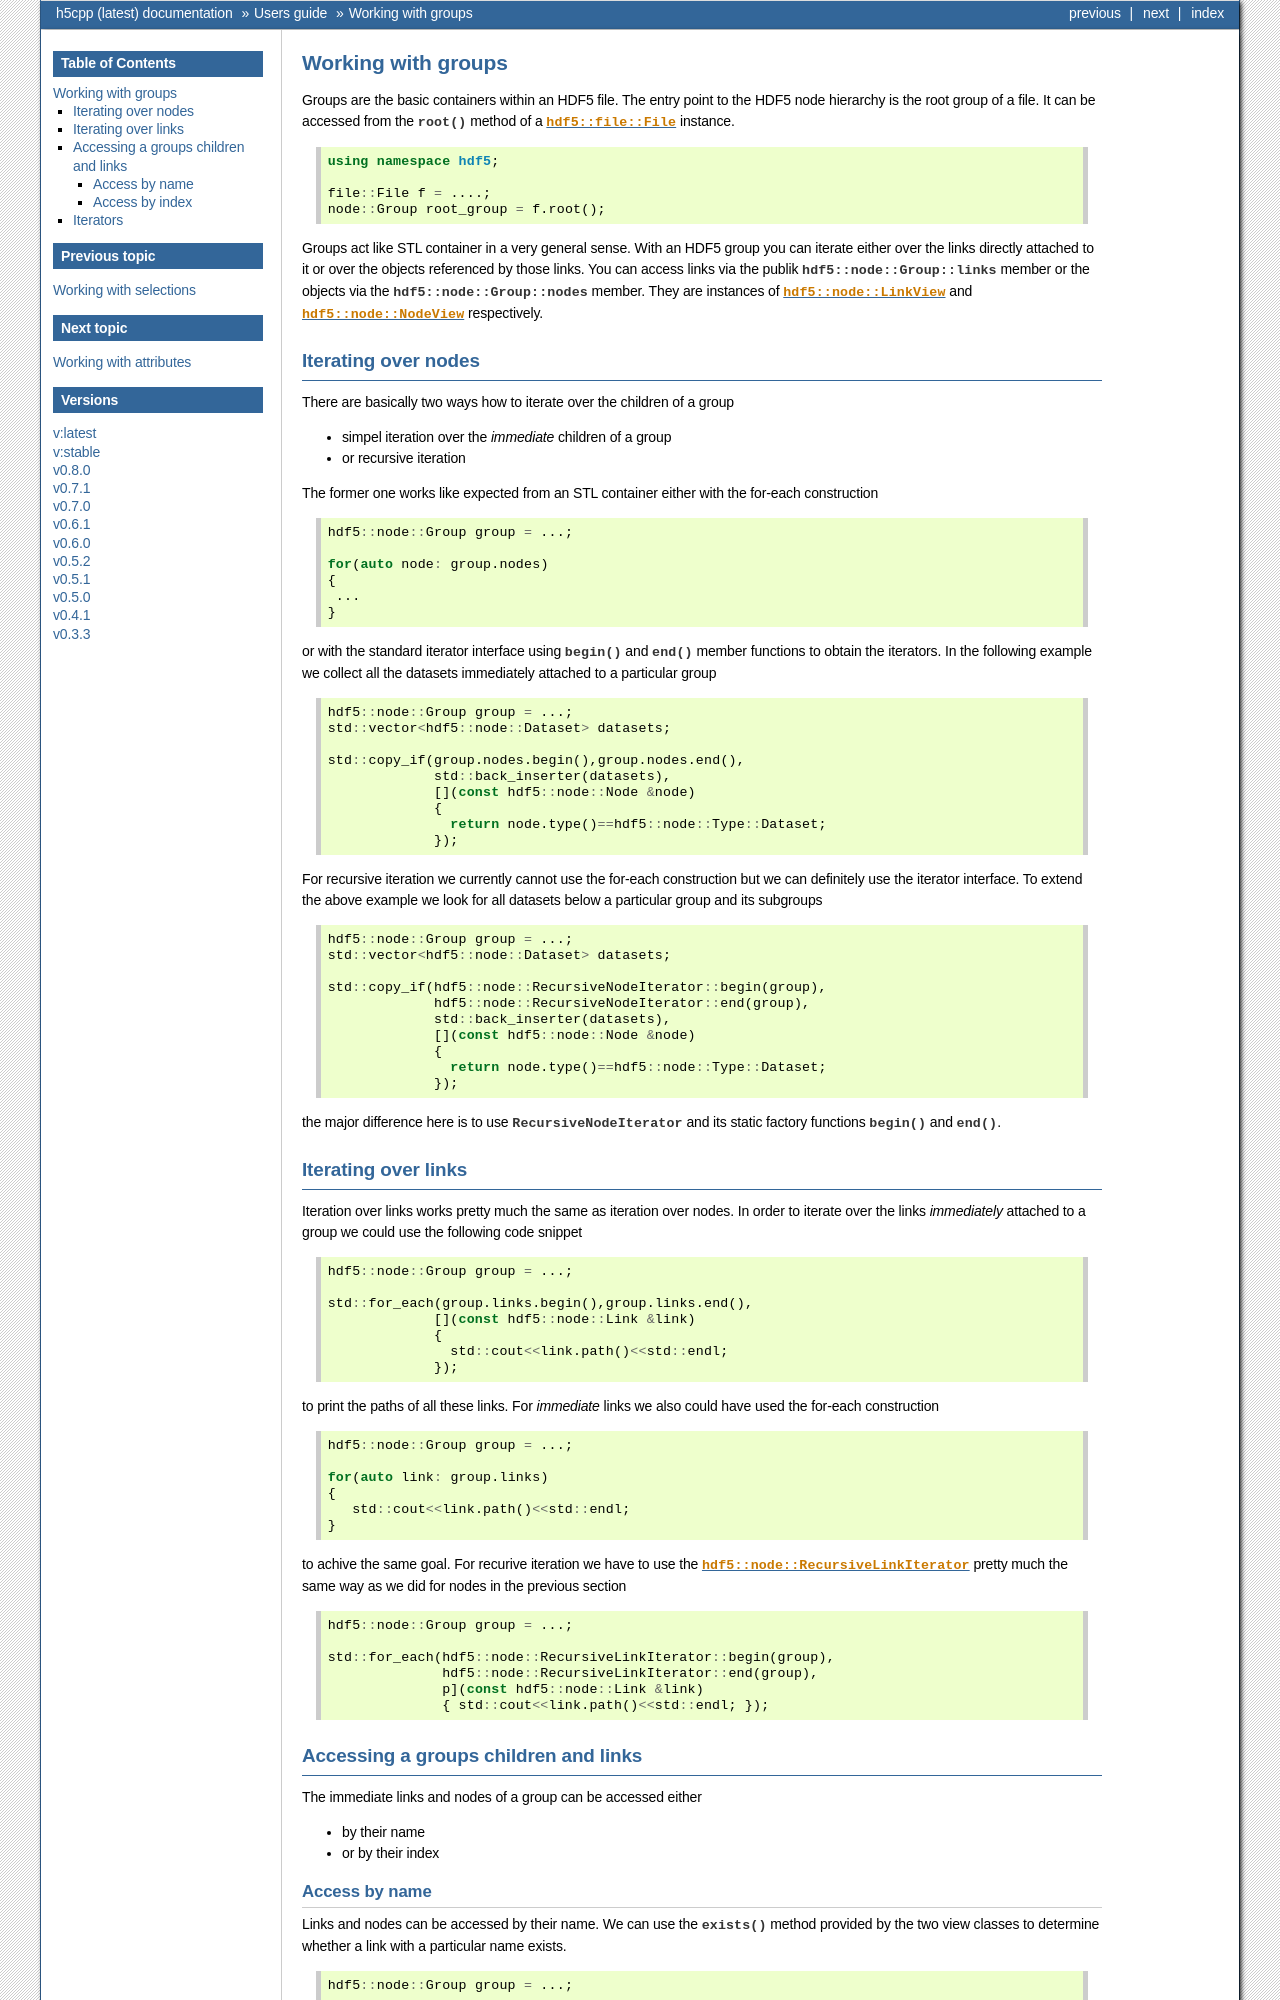

repository: ess-dmsc/h5cpp · page: latest/users_guide/groups.html · generator: sphinx

===================
Working with groups
===================

Groups are the basic containers within an HDF5 file. The entry point to the
HDF5 node hierarchy is the root group of a file. It can be accessed from the
:cpp:func:`root` method of a :cpp:class:`hdf5::file::File` instance.

.. code-block:: cpp

    using namespace hdf5;

    file::File f = ....;
    node::Group root_group = f.root();

Groups act like STL container in a very general sense. With an HDF5 group you
can iterate either over the links directly attached to it or over the
objects referenced by those links. You can access links via the publik
:cpp:member:`hdf5::node::Group::links` member or the objects via the
:cpp:member:`hdf5::node::Group::nodes` member. They are instances of
:cpp:class:`hdf5::node::LinkView` and :cpp:class:`hdf5::node::NodeView`
respectively.


Iterating over nodes
====================

There are basically two ways how to iterate over the children of a group

* simpel iteration over the *immediate* children of a group
* or recursive iteration

The former one works like expected from an STL container either with the
for-each construction

.. code-block:: cpp

   hdf5::node::Group group = ...;

   for(auto node: group.nodes)
   {
    ...
   }

or with the standard iterator interface using :cpp:func:`begin` and :cpp:func:`end`
member functions to obtain the iterators. In the following example we
collect all the datasets immediately attached to a particular group

.. code-block:: cpp

   hdf5::node::Group group = ...;
   std::vector<hdf5::node::Dataset> datasets;

   std::copy_if(group.nodes.begin(),group.nodes.end(),
                std::back_inserter(datasets),
                [](const hdf5::node::Node &node)
                {
                  return node.type()==hdf5::node::Type::Dataset;
                });

For recursive iteration we currently cannot use the for-each construction
but we can definitely use the iterator interface. To extend the above
example we look for all datasets below a particular group and its subgroups

.. code-block:: cpp

   hdf5::node::Group group = ...;
   std::vector<hdf5::node::Dataset> datasets;

   std::copy_if(hdf5::node::RecursiveNodeIterator::begin(group),
                hdf5::node::RecursiveNodeIterator::end(group),
                std::back_inserter(datasets),
                [](const hdf5::node::Node &node)
                {
                  return node.type()==hdf5::node::Type::Dataset;
                });

the major difference here is to use :cpp:class:`RecursiveNodeIterator` and
its static factory functions :cpp:func:`begin` and :cpp:func:`end`.

Iterating over links
====================

Iteration over links works pretty much the same as iteration over nodes.
In order to iterate over the links *immediately* attached to a group we could
use the following code snippet

.. code-block:: cpp

   hdf5::node::Group group = ...;

   std::for_each(group.links.begin(),group.links.end(),
                [](const hdf5::node::Link &link)
                {
                  std::cout<<link.path()<<std::endl;
                });

to print the paths of all these links. For *immediate* links we also could
have used the for-each construction

.. code-block:: cpp

   hdf5::node::Group group = ...;

   for(auto link: group.links)
   {
      std::cout<<link.path()<<std::endl;
   }

to achive the same goal. For recurive iteration we have to use the
:cpp:class:`hdf5::node::RecursiveLinkIterator` pretty much the same way as
we did for nodes in the previous section

.. code-block:: cpp

   hdf5::node::Group group = ...;

   std::for_each(hdf5::node::RecursiveLinkIterator::begin(group),
                 hdf5::node::RecursiveLinkIterator::end(group),
                 p](const hdf5::node::Link &link)
                 { std::cout<<link.path()<<std::endl; });

Accessing a groups children and links
=====================================

The immediate links and nodes of a group can be accessed either

* by their name
* or by their index
